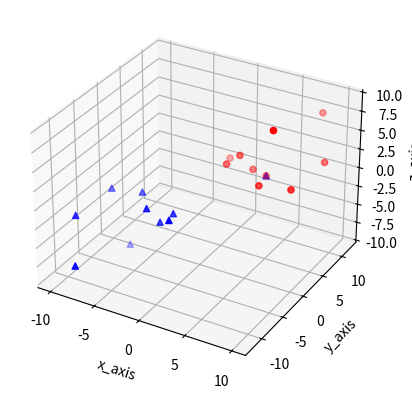

The script that saved this image:
from mpl_toolkits.mplot3d import Axes3D
import matplotlib.pyplot as plt

fig = plt.figure()
ax = fig.add_subplot(111, projection='3d')

X=[1,2,3,4,5,6,7,8,9,10]
Y=[5,2,3,4,5,1,2,12,2,8]
Z=[2,3,4,2,1,2,9,7,2,3]

Xs=[-1,-2,-3,-4,5,-6,-7,-8,-9,-10]
Ys=[-5,-2,-3,-4,5,-1,-2,-12,-2,-8]
Zs=[-2,-3,-4,-2,1,-2,-9,-7,-2,-3]

ax.scatter(X,Y,Z, c='r', marker='o')
ax.scatter(Xs,Ys,Zs, c='b', marker='^')

ax.set_xlabel('x_axis')
ax.set_ylabel('y_axis')
ax.set_zlabel('z_axis')

plt.show()